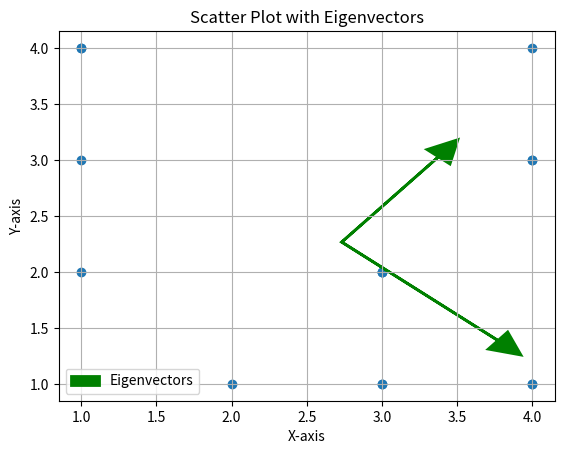

The script that saved this image:
import matplotlib.pyplot as plt
import numpy as np

# Generate random points
xpoints = [np.random.randint(1, 5) for _ in range(15)]
ypoints = [np.random.randint(1, 5) for _ in range(15)]

# Calculate the means of xpoints and ypoints
mx = np.mean(xpoints)
my = np.mean(ypoints)
print(f"Mean of X: {mx}, Mean of Y: {my}")

# Calculate the covariance
cov_xx = sum([(x - mx) ** 2 for x in xpoints]) / (len(xpoints) - 1)
cov_yy = sum([(y - my) ** 2 for y in ypoints]) / (len(ypoints) - 1)
cov_xy = sum([(x - mx) * (y - my) for x, y in zip(xpoints, ypoints)]) / (len(xpoints) - 1)

# Construct the covariance matrix
CovarianceMatrix = np.array([[cov_xx, cov_xy],
                             [cov_xy, cov_yy]])

print("Covariance Matrix:\n", CovarianceMatrix)

# Compute eigenvalues and eigenvectors
eigenvalues, eigenvectors = np.linalg.eig(CovarianceMatrix)
print("Eigenvalues:", eigenvalues)
print("Eigenvectors:\n", eigenvectors)

# Plot the eigenvectors
plt.scatter(xpoints, ypoints)
plt.xlabel('X-axis')
plt.ylabel('Y-axis')
plt.title('Scatter Plot with Eigenvectors')
plt.grid(True)

# Plot eigenvectors starting from the mean
for i in range(len(eigenvalues)):
    vec = eigenvectors[:, i] * np.sqrt(eigenvalues[i])
    plt.arrow(mx, my, vec[0], vec[1],
              head_width=0.2, head_length=0.2,
              linewidth=2, color='green', label='Eigenvectors' if i == 0 else "")
plt.legend()
plt.show()
